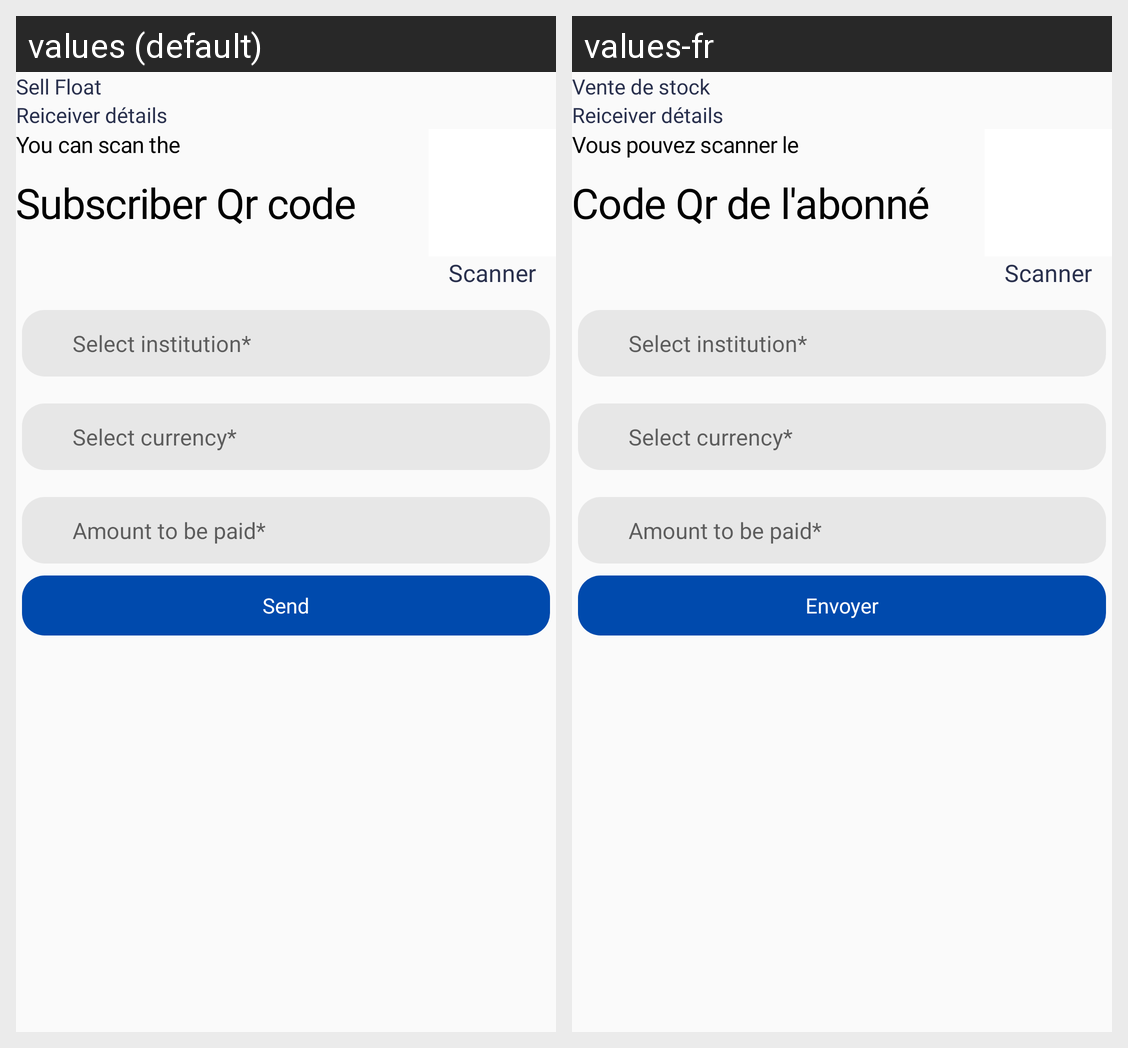

For this localized Android screen grid, give each drawn string resource with its value in every locale shown.
Android screen res/layout/activity_sell_float.xml rendered under 2 locales, left to right: values (default), values-fr. Device: Nexus 5 (rendered at 1080×1920; each locale shown at half size, 540×960, under a caption strip naming it); theme AppTheme.
Strings drawn on this screen, with the default value and each locale's value (text and hints the layout hard-codes, and strings that could not be matched under every locale, appear in the picture but are not listed):

sell_float
  values: Sell Float
  values-fr: Vente de stock

you_can_scan_the
  values: You can scan the
  values-fr: Vous pouvez scanner le

subscriber_qr_code
  values: Subscriber Qr code
  values-fr: Code Qr de l'abonné

scanner
  values: Scanner
  values-fr: Scanner

send
  values: Send
  values-fr: Envoyer
